Run: headless pygame with SDL's dummy video driver; simulated clock (each Clock.tick advances the game by its frame time, no real sleeping); random seed 0; keys injected as events and as key.get_pressed() state; no mouse input.
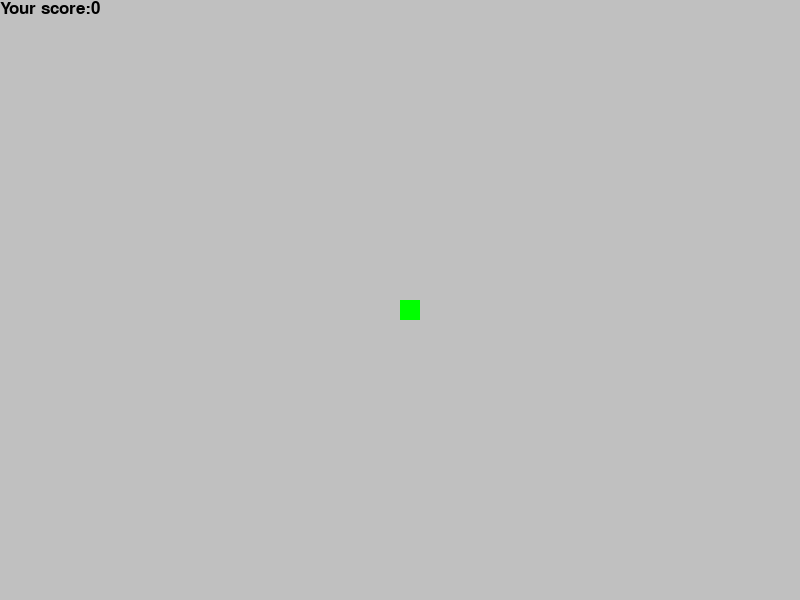
Frame 1 of 4 · flips 1–60 · no input
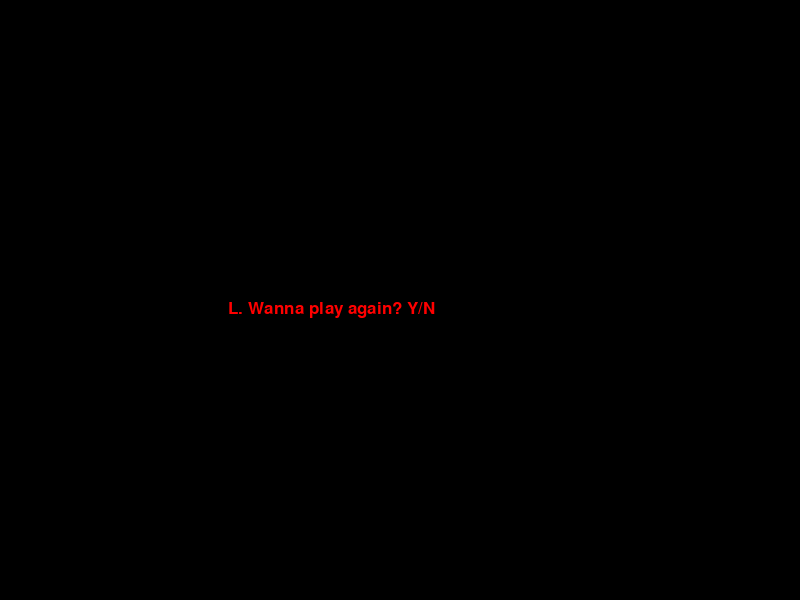
Frame 2 of 4 · flips 61–180 · tapped SPACE, RETURN · held RIGHT (→), D
Frame 3 of 4 · flips 181–300 · held DOWN (↓), S · screen unchanged from frame 2, image omitted
Frame 4 of 4 · flips 301–420 · held LEFT (←), A, UP (↑), W · screen unchanged from frame 3, image omitted

The pygame program that drew these frames:

import time
import pygame
import random
pygame.init()

red =(255,0,0)
green =(0,255,0)
black =(0,0,0)
blue =(91,57,250)
silver =(192, 192, 192)
dis_width =800
dis_height=600

dis=pygame.display.set_mode((dis_width, dis_height))

pygame.display.set_caption("this is the greatest snake of all time")
game_over=False

snake_block = 20
snake_speed = 20

clock = pygame.time.Clock()

font_style = pygame.font.SysFont(None, 25)
score_font = pygame.font.SysFont(None, 25)

def my_Score(score):
    value = score_font.render("Your score:"+str(score), True,black)
    dis.blit(value,[0,0])

def our_snake(snake_block, snake_list):
    for x in snake_list:
        pygame.draw.rect(dis, green, [x[0], x[1], snake_block, snake_block])

def message(msg, color):
    mesg = font_style.render(msg, True, color)
    dis.blit(mesg, [dis_width/3.5, dis_height/2])

def gameRestart():
    game_over = False
    game_close = False

    x1 = dis_width/2
    y1 = dis_height/2

    x1_change = 0
    y1_change = 0

    snake_List=[]
    length_of_snake = 1

    foodx = round(random.randrange(0, dis_width - snake_block) / 20) *20
    foody = round(random.randrange(0, dis_width - snake_block) / 20) *20


    while not game_over:
        while game_close == True:
            dis.fill(black)
            message("L. Wanna play again? Y/N", red)
            pygame.display.update()

            for event in pygame.event.get():
                if event.type == pygame.KEYDOWN:
                    if event.key == pygame.K_n:
                        game_over = True
                        game_close = False
                    if event.key == pygame.K_y:
                        gameRestart()

        for event in pygame.event.get():
            if event.type==pygame.QUIT:
                game_over=True
            if event.type == pygame.KEYDOWN:
                if event.key == pygame.K_LEFT:
                    x1_change = -snake_block
                    y1_change = 0
                elif event.key == pygame.K_RIGHT:
                    x1_change = snake_block
                    y1_change = 0
                elif event.key == pygame.K_UP:
                    x1_change = 0
                    y1_change = -snake_block
                elif event.key == pygame.K_DOWN:
                    x1_change = 0
                    y1_change = snake_block
        if x1 >= dis_width or x1 < 0 or y1 >= dis_height or y1 < 0:
            game_close = True

        x1 += x1_change
        y1 += y1_change
        dis.fill(silver)  
        pygame.draw.rect(dis, red, [foodx, foody, snake_block, snake_block]) 
        my_Score(length_of_snake-1)    
        snake_Head = []
        snake_Head.append(x1)
        snake_Head.append(y1)
        snake_List.append(snake_Head)
        if len(snake_List) > length_of_snake:
            del snake_List[0]

        for x in snake_List[: -1]:
            if x == snake_Head:
                game_close = True

        
        our_snake(snake_block, snake_List)

        pygame.display.update()   

        if x1 == foodx and y1 == foody:
            foodx = round(random.randrange(0, dis_width - snake_block) / 20) * 20
            foody = round(random.randrange(0, dis_height - snake_block) / 20) * 20
            length_of_snake += 1

        clock.tick(snake_speed) 

    pygame.quit()
    quit()

gameRestart()
